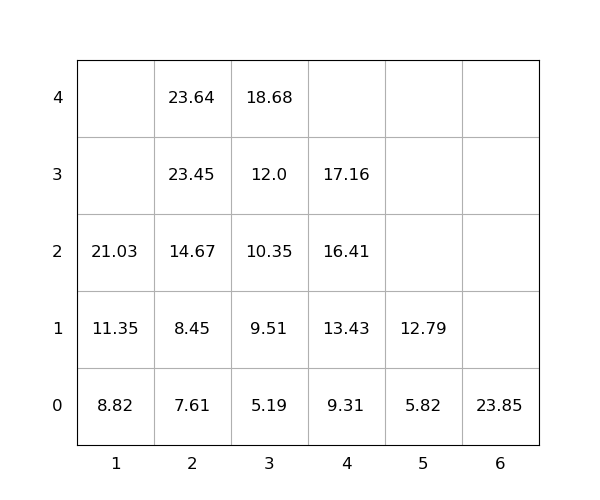

The data file committed next to this chart (first rows):
idx, loc_x, loc_y, loc_z, weight, seq, emerg, reloc, size(ft)
1, 6, 0, 0, 23.85, 0, 0, 0, 20
2, 4, 0, 0, 9.31, 0, 0, 0, 20
3, 3, 0, 0, 5.19, 0, 0, 0, 20
4, 2, 0, 0, 7.61, 1, 0, 0, 20
5, 2, 0, 1, 8.45, 2, 0, 0, 20
6, 3, 0, 1, 9.51, 3, 0, 0, 20
7, 3, 0, 2, 10.35, 4, 0, 0, 20
8, 2, 0, 2, 14.67, 5, 0, 0, 20
9, 4, 0, 1, 13.43, 6, 0, 0, 20
10, 3, 0, 3, 12.0, 7, 0, 0, 20
11, 1, 0, 0, 8.82, 8, 0, 0, 20
12, 2, 0, 3, 23.45, 9, 0, 0, 20
13, 3, 0, 4, 18.68, 10, 0, 0, 20
14, 4, 0, 2, 16.41, 11, 0, 0, 20
15, 1, 0, 1, 11.35, 12, 0, 0, 20
16, 2, 0, 4, 23.64, 13, 0, 0, 20
17, 4, 0, 3, 17.16, 14, 0, 0, 20
18, 5, 0, 0, 5.82, 15, 0, 0, 20
19, 1, 0, 2, 21.03, 16, 0, 0, 20
20, 5, 0, 1, 12.79, 17, 0, 0, 20
